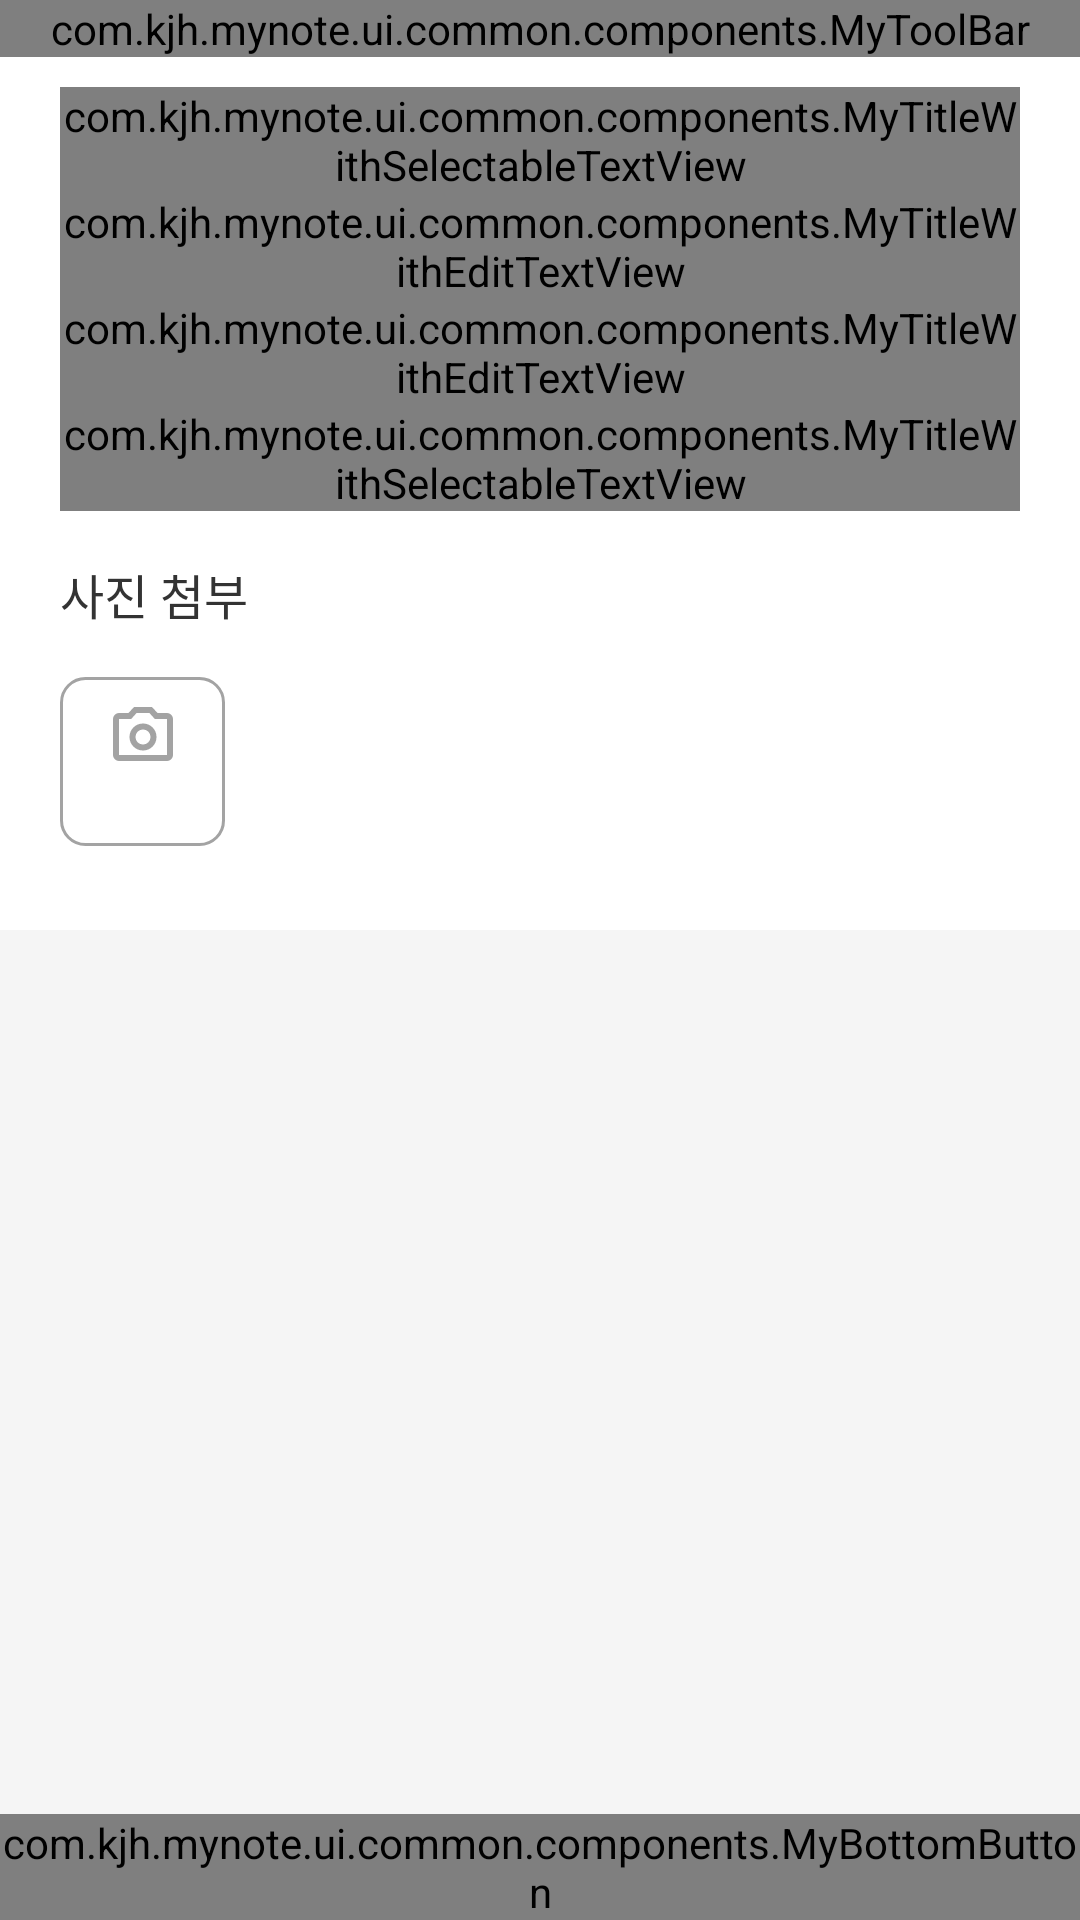

This screen was rendered from an Android layout file. Write that file and the resources it references.
<!-- AndroidManifest.xml: application theme Theme.MyNote -->
<!-- res/layout/dialog_fragment_add_purchase_note.xml -->
<?xml version="1.0" encoding="utf-8"?>
<androidx.constraintlayout.widget.ConstraintLayout xmlns:android="http://schemas.android.com/apk/res/android"
    android:layout_width="match_parent"
    android:layout_height="match_parent"
    android:background="@color/black_50"
    xmlns:app="http://schemas.android.com/apk/res-auto"
    xmlns:tools="http://schemas.android.com/tools">

    <com.kjh.mynote.ui.common.components.MyToolBar
        android:id="@+id/tb_toolbar"
        android:layout_width="0dp"
        android:layout_height="wrap_content"
        android:background="@color/white"
        app:leftTitle="@string/add_purchase_note"
        app:rightFirstImage="@drawable/ic_close_24_white"
        app:layout_constraintTop_toTopOf="parent"
        app:layout_constraintStart_toStartOf="parent"
        app:layout_constraintEnd_toEndOf="parent" />

    <androidx.constraintlayout.widget.ConstraintLayout
        android:layout_width="0dp"
        android:layout_height="wrap_content"
        android:background="@color/white"
        android:paddingTop="10dp"
        android:paddingStart="20dp"
        android:paddingEnd="0dp"
        android:paddingBottom="28dp"
        app:layout_constraintTop_toBottomOf="@+id/tb_toolbar"
        app:layout_constraintStart_toStartOf="parent"
        app:layout_constraintEnd_toEndOf="parent">

        
        <com.kjh.mynote.ui.common.components.MyTitleWithSelectableTextView
            android:id="@+id/tv_category"
            android:layout_width="0dp"
            android:layout_height="wrap_content"
            android:layout_marginEnd="20dp"
            app:title="@string/category"
            app:isRequired="true"
            app:layout_constraintTop_toTopOf="parent"
            app:layout_constraintStart_toStartOf="parent"
            app:layout_constraintEnd_toEndOf="parent" />

        
        <com.kjh.mynote.ui.common.components.MyTitleWithEditTextView
            android:id="@+id/et_purchase_name"
            android:layout_width="0dp"
            android:layout_height="wrap_content"
            android:layout_marginEnd="20dp"
            android:imeOptions="actionNext"
            android:hint="@string/hint_input_purchase_name"
            app:title="@string/purchase_name"
            app:isRequired="true"
            app:layout_constraintTop_toBottomOf="@+id/tv_category"
            app:layout_constraintStart_toStartOf="parent"
            app:layout_constraintEnd_toEndOf="parent" />

        
        <androidx.recyclerview.widget.RecyclerView
            android:id="@+id/rv_recent_purchase_names"
            android:layout_width="0dp"
            android:layout_height="wrap_content"
            android:orientation="horizontal"
            android:clipToPadding="false"
            android:paddingVertical="8dp"
            android:visibility="gone"
            app:layoutManager="androidx.recyclerview.widget.LinearLayoutManager"
            app:layout_constraintTop_toBottomOf="@+id/et_purchase_name"
            app:layout_constraintStart_toEndOf="@+id/gl_guideline"
            app:layout_constraintEnd_toEndOf="parent"/>

        
        <com.kjh.mynote.ui.common.components.MyTitleWithEditTextView
            android:id="@+id/et_purchase_price"
            android:layout_width="0dp"
            android:layout_height="wrap_content"
            android:layout_marginEnd="20dp"
            app:title="@string/purchase_price"
            app:isRequired="true"
            android:inputType="number"
            android:imeOptions="actionDone"
            android:hint="@string/hint_input_purchase_price"
            app:layout_constraintStart_toStartOf="parent"
            app:layout_constraintTop_toBottomOf="@+id/rv_recent_purchase_names"
            app:layout_constraintEnd_toEndOf="parent" />

        
        <com.kjh.mynote.ui.common.components.MyTitleWithSelectableTextView
            android:id="@+id/tv_payment_method"
            android:layout_width="0dp"
            android:layout_height="wrap_content"
            android:layout_marginEnd="20dp"
            app:title="@string/payment_method"
            app:isRequired="true"
            app:layout_constraintTop_toBottomOf="@+id/et_purchase_price"
            app:layout_constraintStart_toStartOf="parent"
            app:layout_constraintEnd_toEndOf="parent" />

        <androidx.constraintlayout.widget.ConstraintLayout
            android:id="@+id/cl_register_default_payment_method"
            android:layout_width="wrap_content"
            android:layout_height="28dp"
            android:background="?attr/selectableItemBackground"
            android:visibility="gone"
            app:layout_constraintTop_toBottomOf="@+id/tv_payment_method"
            app:layout_constraintStart_toEndOf="@+id/gl_guideline">

            <androidx.appcompat.widget.AppCompatImageView
                android:id="@+id/iv_checkbox"
                android:layout_width="wrap_content"
                android:layout_height="wrap_content"
                app:srcCompat="@drawable/ic_unselected_checkbox"
                app:tint="@color/colorPrimary"
                app:layout_constraintTop_toTopOf="parent"
                app:layout_constraintStart_toStartOf="parent"
                app:layout_constraintBottom_toBottomOf="parent" />

            <androidx.appcompat.widget.AppCompatTextView
                android:layout_width="wrap_content"
                android:layout_height="wrap_content"
                android:text="@string/will_register_default_payment_method"
                android:textSize="14sp"
                android:textColor="@color/black_600"
                android:layout_marginStart="4dp"
                app:layout_constraintTop_toTopOf="parent"
                app:layout_constraintBottom_toBottomOf="parent"
                app:layout_constraintStart_toEndOf="@+id/iv_checkbox" />
        </androidx.constraintlayout.widget.ConstraintLayout>

        
        <androidx.appcompat.widget.AppCompatTextView
            android:id="@+id/tv_title_attach_images"
            android:layout_width="wrap_content"
            android:layout_height="wrap_content"
            app:layout_goneMarginTop="16dp"
            android:text="@string/attach_image"
            android:textColor="@color/black_800"
            android:textSize="16sp"
            app:layout_constraintStart_toStartOf="parent"
            app:layout_constraintTop_toBottomOf="@+id/cl_register_default_payment_method" />

        
        <androidx.constraintlayout.widget.ConstraintLayout
            android:id="@+id/cl_attach_images"
            android:layout_width="55dp"
            android:layout_height="wrap_content"
            android:layout_marginTop="16dp"
            android:background="@drawable/ripple_shape_c_8_l_black_500"
            android:paddingVertical="7dp"
            app:layout_constraintStart_toStartOf="parent"
            app:layout_constraintTop_toBottomOf="@+id/tv_title_attach_images">

            <androidx.appcompat.widget.AppCompatImageView
                android:id="@+id/iv_camera"
                android:layout_width="24dp"
                android:layout_height="24dp"
                app:layout_constraintEnd_toEndOf="parent"
                app:layout_constraintStart_toStartOf="parent"
                app:layout_constraintTop_toTopOf="parent"
                app:srcCompat="@drawable/ic_camera_24_purple"
                app:tint="@color/black_500" />

            <androidx.appcompat.widget.AppCompatTextView
                android:id="@+id/tv_image_count"
                android:layout_width="wrap_content"
                android:layout_height="wrap_content"
                android:layout_marginTop="2dp"
                android:textColor="@color/black_500"
                android:textSize="12sp"
                app:layout_constraintEnd_toEndOf="parent"
                app:layout_constraintStart_toStartOf="parent"
                app:layout_constraintTop_toBottomOf="@+id/iv_camera"
                tools:text="1/3" />
        </androidx.constraintlayout.widget.ConstraintLayout>

        
        <androidx.recyclerview.widget.RecyclerView
            android:id="@+id/rv_temp_images"
            android:layout_width="0dp"
            android:layout_height="wrap_content"
            android:layout_marginStart="8dp"
            android:clipToPadding="false"
            android:orientation="horizontal"
            android:paddingEnd="8dp"
            app:layoutManager="androidx.recyclerview.widget.LinearLayoutManager"
            app:layout_constraintBottom_toBottomOf="@+id/cl_attach_images"
            app:layout_constraintEnd_toEndOf="parent"
            app:layout_constraintStart_toEndOf="@+id/cl_attach_images"
            app:layout_constraintTop_toTopOf="@+id/cl_attach_images" />

        <androidx.constraintlayout.widget.Guideline
            android:id="@+id/gl_guideline"
            android:layout_width="wrap_content"
            android:layout_height="wrap_content"
            android:orientation="vertical"
            app:layout_constraintGuide_percent="0.3" />
    </androidx.constraintlayout.widget.ConstraintLayout>

    <com.kjh.mynote.ui.common.components.MyBottomButton
        android:id="@+id/btn_bottom"
        android:layout_width="0dp"
        android:layout_height="wrap_content"
        app:btnTitle="@string/do_add"
        android:background="@color/black_50"
        app:layout_constraintBottom_toBottomOf="parent"
        app:layout_constraintStart_toStartOf="parent"
        app:layout_constraintEnd_toEndOf="parent" />
</androidx.constraintlayout.widget.ConstraintLayout>
<!-- resources referenced by this layout -->
<resources>
  <color name="black_50">#F5F5F5</color>
  <color name="black_500">#A3A3A3</color>
  <color name="black_600">#858585</color>
  <color name="black_800">#333333</color>
  <color name="colorPrimary">#6750A4</color>
  <color name="white">#FFFFFFFF</color>
  <!-- drawable ic_camera_24_purple (drawable) -->
  <vector xmlns:android="http://schemas.android.com/apk/res/android"
      android:width="24dp"
      android:height="24dp"
      android:viewportWidth="960"
      android:viewportHeight="960">
    <path
        android:pathData="M480,700q75,0 127.5,-52.5T660,520q0,-75 -52.5,-127.5T480,340q-75,0 -127.5,52.5T300,520q0,75 52.5,127.5T480,700ZM480,620q-42,0 -71,-29t-29,-71q0,-42 29,-71t71,-29q42,0 71,29t29,71q0,42 -29,71t-71,29ZM160,840q-33,0 -56.5,-23.5T80,760v-480q0,-33 23.5,-56.5T160,200h126l74,-80h240l74,80h126q33,0 56.5,23.5T880,280v480q0,33 -23.5,56.5T800,840L160,840ZM160,760h640v-480L638,280l-73,-80L395,200l-73,80L160,280v480ZM480,520Z"
        android:fillColor="#7732FF"/>
  </vector>
  <!-- drawable ripple_shape_c_8_l_black_500 (drawable) -->
  <?xml version="1.0" encoding="utf-8"?>
  <ripple xmlns:android="http://schemas.android.com/apk/res/android"
      android:color="@color/ripple_white_color">
      <item android:id="@android:id/background">
          <shape android:shape="rectangle">
              <solid android:color="@color/white" />
              <stroke
                  android:width="1dp"
                  android:color="@color/black_500" />
              <corners android:radius="8dp" />
          </shape>
      </item>
  </ripple>
  <string name="add_purchase_note">구매노트 추가</string>
  <string name="attach_image">사진 첨부</string>
  <string name="category">카테고리</string>
  <string name="do_add">추가하기</string>
  <string name="hint_input_purchase_name">구매명 입력</string>
  <string name="hint_input_purchase_price">구매 금액 입력</string>
  <string name="payment_method">결제수단</string>
  <string name="purchase_name">구매명</string>
  <string name="purchase_price">구매 금액</string>
  <string name="will_register_default_payment_method">기본 결제수단으로 등록할래요!</string>
  <style name="Theme.MyNote" parent="Base.Theme.MyNote" />
  <color name="ripple_white_color">#1f000000</color>
  <style name="Base.Theme.MyNote" parent="Theme.Material3.DayNight.NoActionBar">
          
          <item name="android:windowBackground">@color/white</item>
          <item name="android:statusBarColor">@color/white</item>
          <item name="android:windowLightStatusBar">true</item>
      </style>
</resources>
